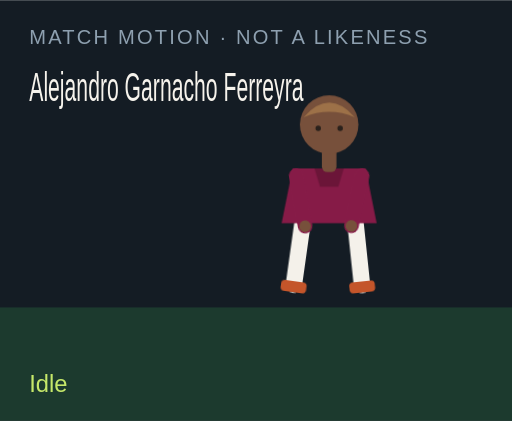
t = 0.00 s
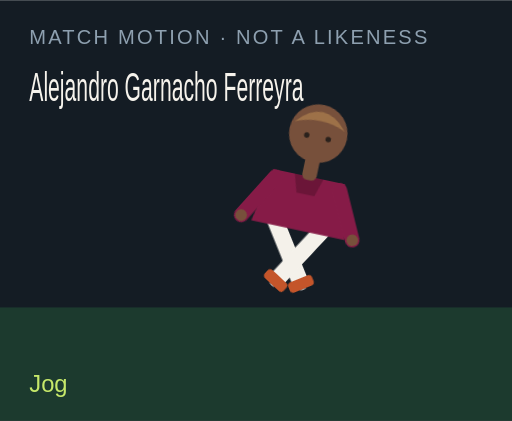
t = 1.50 s
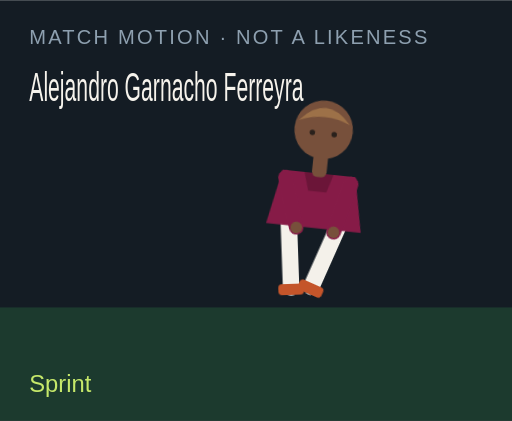
t = 3.00 s
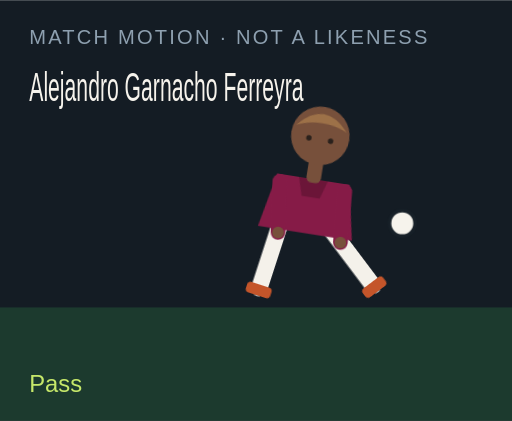
t = 4.50 s
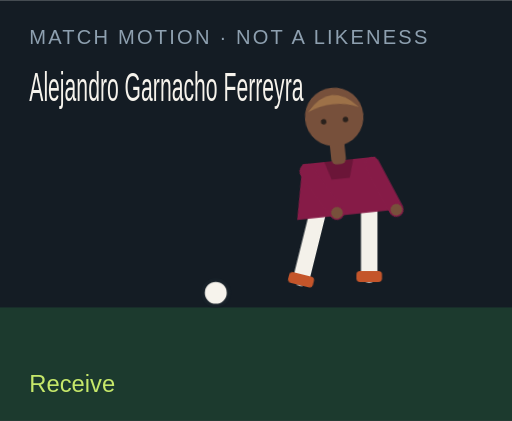
t = 6.00 s
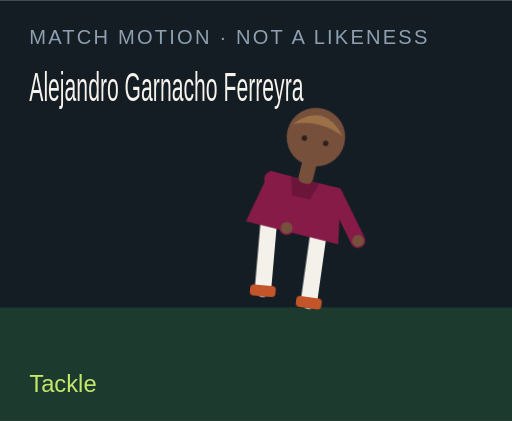
t = 7.50 s

The animated SVG that drew these frames (rendered in a browser with its animation timeline set to each time). Animation: 18 CSS @keyframes rules; one cycle of 9.00 s, repeats indefinitely.

<?xml version="1.0" encoding="UTF-8"?>
<svg xmlns="http://www.w3.org/2000/svg" viewBox="0 0 280 230" role="img">
  <style>@media (prefers-reduced-motion: reduce){animate,animateTransform{display:none}}</style>
  <rect width="280" height="230" fill="#141c24"/>
  <rect y="168" width="280" height="62" fill="#1c3a2e"/>
  <text x="16" y="24" fill="#8ea0b0" font-family="Arial,sans-serif" font-size="11" letter-spacing="1.2">MATCH MOTION · NOT A LIKENESS</text>
  <text x="16" y="55" fill="#f6f3ec" font-family="Impact,sans-serif" font-size="22" textLength="150" lengthAdjust="spacingAndGlyphs">Alejandro Garnacho Ferreyra</text>
  <circle r="7" fill="#f6f3ec" stroke="#172028" stroke-width="2" id="motion-64566" cx="150" cy="160" opacity="0">
    
    
    
  </circle>
  <g transform="translate(132 40)">
    <g id="motion-64588" transform="rotate(0 48 90)">
      
      <g id="motion-64590" transform="translate(0 0)">
        
        <g transform="translate(34 78)"><g id="motion-64592" transform="rotate(8)"><path d="M0 0 V38" stroke="#f4f1ea" stroke-width="9" stroke-linecap="round"/><rect x="-7" y="36" width="14" height="6" rx="2" fill="#c4552a"/></g></g>
        <g transform="translate(62 78)"><g id="motion-64594" transform="rotate(-6)"><path d="M0 0 V38" stroke="#f4f1ea" stroke-width="9" stroke-linecap="round"/><rect x="-7" y="36" width="14" height="6" rx="2" fill="#c4552a"/></g></g>
        <path d="M28 52 h40 l6 30 H22 Z" fill="#861b47"/>
        <path d="M40 52 h16 l-3 10 H43 Z" fill="#000" opacity=".2"/>
        <g transform="translate(30 56)"><g id="motion-64596" transform="rotate(-10)"><path d="M0 0 V28" stroke="#861b47" stroke-width="8" stroke-linecap="round"/><circle cx="0" cy="28" r="3.2" fill="#77503b"/></g></g>
        <g transform="translate(66 56)"><g id="motion-64598" transform="rotate(12)"><path d="M0 0 V28" stroke="#861b47" stroke-width="8" stroke-linecap="round"/><circle cx="0" cy="28" r="3.2" fill="#77503b"/></g></g>
        <rect x="44" y="40" width="8" height="14" rx="3" fill="#77503b"/>
        <circle cx="48" cy="28" r="16" fill="#77503b"/>
        <path d="M34 24 Q48 8 62 24 Q48 18 34 24" fill="#9d7148"/>
        <circle cx="42" cy="30" r="1.5" fill="#2a211c"/><circle cx="54" cy="30" r="1.5" fill="#2a211c"/>
      </g>
    </g>
  </g>
  <text x="16" y="214" fill="#c6e86a" font-family="Arial,sans-serif" font-size="13" opacity="1" id="motion-64570">Idle</text><text x="16" y="214" fill="#c6e86a" font-family="Arial,sans-serif" font-size="13" opacity="0" id="motion-64572">Jog</text><text x="16" y="214" fill="#c6e86a" font-family="Arial,sans-serif" font-size="13" opacity="0" id="motion-64574">Sprint</text><text x="16" y="214" fill="#c6e86a" font-family="Arial,sans-serif" font-size="13" opacity="0" id="motion-64576">Dribble</text><text x="16" y="214" fill="#c6e86a" font-family="Arial,sans-serif" font-size="13" opacity="0" id="motion-64578">Pass</text><text x="16" y="214" fill="#c6e86a" font-family="Arial,sans-serif" font-size="13" opacity="0" id="motion-64580">Shoot</text><text x="16" y="214" fill="#c6e86a" font-family="Arial,sans-serif" font-size="13" opacity="0" id="motion-64582">Receive</text><text x="16" y="214" fill="#c6e86a" font-family="Arial,sans-serif" font-size="13" opacity="0" id="motion-64584">Tackle</text><text x="16" y="214" fill="#c6e86a" font-family="Arial,sans-serif" font-size="13" opacity="0" id="motion-64586">Jump</text>
<style>@keyframes track-64567{0%{cx:150px}11.1%{cx:156px}22.2%{cx:164px}33.300000000000004%{cx:142px}44.4%{cx:190px}55.60000000000001%{cx:250px}66.7%{cx:118px}77.8%{cx:150px}88.9%{cx:150px}100%{cx:150px}}@keyframes track-64568{0%{cy:160px}11.1%{cy:158px}22.2%{cy:154px}33.300000000000004%{cy:156px}44.4%{cy:148px}55.60000000000001%{cy:96px}66.7%{cy:160px}77.8%{cy:160px}88.9%{cy:160px}100%{cy:160px}}@keyframes track-64569{0%{opacity:0}11.1%{opacity:0}22.2%{opacity:0}33.300000000000004%{opacity:1}44.4%{opacity:1}55.60000000000001%{opacity:1}66.7%{opacity:1}77.8%{opacity:0}88.9%{opacity:0}100%{opacity:0}}@keyframes track-64571{0%{opacity:1}11.1%{opacity:0}22.2%{opacity:0}33.300000000000004%{opacity:0}44.4%{opacity:0}55.60000000000001%{opacity:0}66.7%{opacity:0}77.8%{opacity:0}88.9%{opacity:0}100%{opacity:1}}@keyframes track-64573{0%{opacity:0}11.1%{opacity:1}22.2%{opacity:0}33.300000000000004%{opacity:0}44.4%{opacity:0}55.60000000000001%{opacity:0}66.7%{opacity:0}77.8%{opacity:0}88.9%{opacity:0}100%{opacity:0}}@keyframes track-64575{0%{opacity:0}11.1%{opacity:0}22.2%{opacity:1}33.300000000000004%{opacity:0}44.4%{opacity:0}55.60000000000001%{opacity:0}66.7%{opacity:0}77.8%{opacity:0}88.9%{opacity:0}100%{opacity:0}}@keyframes track-64577{0%{opacity:0}11.1%{opacity:0}22.2%{opacity:0}33.300000000000004%{opacity:1}44.4%{opacity:0}55.60000000000001%{opacity:0}66.7%{opacity:0}77.8%{opacity:0}88.9%{opacity:0}100%{opacity:0}}@keyframes track-64579{0%{opacity:0}11.1%{opacity:0}22.2%{opacity:0}33.300000000000004%{opacity:0}44.4%{opacity:1}55.60000000000001%{opacity:0}66.7%{opacity:0}77.8%{opacity:0}88.9%{opacity:0}100%{opacity:0}}@keyframes track-64581{0%{opacity:0}11.1%{opacity:0}22.2%{opacity:0}33.300000000000004%{opacity:0}44.4%{opacity:0}55.60000000000001%{opacity:1}66.7%{opacity:0}77.8%{opacity:0}88.9%{opacity:0}100%{opacity:0}}@keyframes track-64583{0%{opacity:0}11.1%{opacity:0}22.2%{opacity:0}33.300000000000004%{opacity:0}44.4%{opacity:0}55.60000000000001%{opacity:0}66.7%{opacity:1}77.8%{opacity:0}88.9%{opacity:0}100%{opacity:0}}@keyframes track-64585{0%{opacity:0}11.1%{opacity:0}22.2%{opacity:0}33.300000000000004%{opacity:0}44.4%{opacity:0}55.60000000000001%{opacity:0}66.7%{opacity:0}77.8%{opacity:1}88.9%{opacity:0}100%{opacity:0}}@keyframes track-64587{0%{opacity:0}11.1%{opacity:0}22.2%{opacity:0}33.300000000000004%{opacity:0}44.4%{opacity:0}55.60000000000001%{opacity:0}66.7%{opacity:0}77.8%{opacity:0}88.9%{opacity:1}100%{opacity:0}}@keyframes track-64589{0%{transform:rotate(0deg)}11.1%{transform:rotate(8deg)}22.2%{transform:rotate(16deg)}33.300000000000004%{transform:rotate(6deg)}44.4%{transform:rotate(4deg)}55.60000000000001%{transform:rotate(14deg)}66.7%{transform:rotate(-6deg)}77.8%{transform:rotate(34deg)}88.9%{transform:rotate(-6deg)}100%{transform:rotate(0deg)}}@keyframes track-64591{0%{transform:translate(0px,0px)}11.1%{transform:translate(0px,-3px)}22.2%{transform:translate(0px,-6px)}33.300000000000004%{transform:translate(0px,-2px)}44.4%{transform:translate(0px,2px)}55.60000000000001%{transform:translate(0px,-4px)}66.7%{transform:translate(0px,1px)}77.8%{transform:translate(0px,10px)}88.9%{transform:translate(0px,-18px)}100%{transform:translate(0px,0px)}}@keyframes track-64593{0%{transform:rotate(8deg)}11.1%{transform:rotate(-26deg)}22.2%{transform:rotate(-42deg)}33.300000000000004%{transform:rotate(-8deg)}44.4%{transform:rotate(6deg)}55.60000000000001%{transform:rotate(12deg)}66.7%{transform:rotate(20deg)}77.8%{transform:rotate(-8deg)}88.9%{transform:rotate(-10deg)}100%{transform:rotate(8deg)}}@keyframes track-64595{0%{transform:rotate(-6deg)}11.1%{transform:rotate(24deg)}22.2%{transform:rotate(38deg)}33.300000000000004%{transform:rotate(18deg)}44.4%{transform:rotate(-38deg)}55.60000000000001%{transform:rotate(-54deg)}66.7%{transform:rotate(6deg)}77.8%{transform:rotate(-22deg)}88.9%{transform:rotate(10deg)}100%{transform:rotate(-6deg)}}@keyframes track-64597{0%{transform:rotate(-10deg)}11.1%{transform:rotate(24deg)}22.2%{transform:rotate(36deg)}33.300000000000004%{transform:rotate(-18deg)}44.4%{transform:rotate(10deg)}55.60000000000001%{transform:rotate(-24deg)}66.7%{transform:rotate(-30deg)}77.8%{transform:rotate(12deg)}88.9%{transform:rotate(-74deg)}100%{transform:rotate(-10deg)}}@keyframes track-64599{0%{transform:rotate(12deg)}11.1%{transform:rotate(-20deg)}22.2%{transform:rotate(-32deg)}33.300000000000004%{transform:rotate(14deg)}44.4%{transform:rotate(-26deg)}55.60000000000001%{transform:rotate(18deg)}66.7%{transform:rotate(-22deg)}77.8%{transform:rotate(-6deg)}88.9%{transform:rotate(-74deg)}100%{transform:rotate(12deg)}}@media(prefers-reduced-motion:no-preference){#motion-64566{animation:track-64567 9s linear infinite both,track-64568 9s linear infinite both,track-64569 9s steps(1,end) infinite both}#motion-64570{animation:track-64571 9s steps(1,end) infinite both}#motion-64572{animation:track-64573 9s steps(1,end) infinite both}#motion-64574{animation:track-64575 9s steps(1,end) infinite both}#motion-64576{animation:track-64577 9s steps(1,end) infinite both}#motion-64578{animation:track-64579 9s steps(1,end) infinite both}#motion-64580{animation:track-64581 9s steps(1,end) infinite both}#motion-64582{animation:track-64583 9s steps(1,end) infinite both}#motion-64584{animation:track-64585 9s steps(1,end) infinite both}#motion-64586{animation:track-64587 9s steps(1,end) infinite both}#motion-64588{animation:track-64589 9s linear infinite both}#motion-64590{animation:track-64591 9s linear infinite both}#motion-64592{animation:track-64593 9s linear infinite both}#motion-64594{animation:track-64595 9s linear infinite both}#motion-64596{animation:track-64597 9s linear infinite both}#motion-64598{animation:track-64599 9s linear infinite both}}</style></svg>
